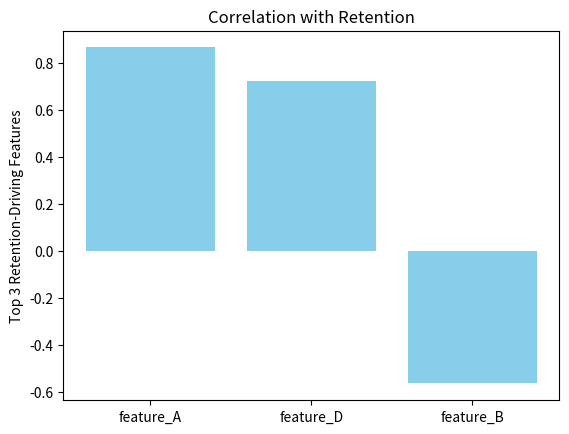

This chart was generated by the following Python code:
import pandas as pd
import matplotlib.pyplot as plt

def analyze_retention_drivers(df, feature_cols, retention_col):
    correlations = {}
    for feature in feature_cols:
        corr = df[retention_col].corr(df[feature])
        correlations[feature] = corr
    sorted_features = sorted(correlations.items(), key=lambda x: abs(x[1]), reverse=True)
    top_features = sorted_features[:3]
    top_feature_names = [f[0] for f in top_features]
    top_corrs = [f[1] for f in top_features]
    fig, ax = plt.subplots()
    bars = ax.bar(top_feature_names, top_corrs, color='skyblue')
    ax.set_title("Correlation with Retention")
    ax.set_ylabel("Top 3 Retention-Driving Features")
    plt.show()
    recommendations = []
    for feature, corr in top_features:
        if corr > 0.5:
            rec = f"Highlight '{feature}' in onboarding and add in-app prompts."
        elif corr > 0.3:
            rec = f"Add contextual tips for '{feature}' and monitor engagement."
        else:
            rec = f"Consider targeted campaigns for '{feature}'."
        recommendations.append((feature, corr, rec))
    return recommendations


# Sample DataFrame
data = {
    'feature_A': [5, 2, 3, 7, 4, 6, 1],
    'feature_B': [1, 4, 2, 2, 3, 3, 5],
    'feature_C': [0, 1, 0, 1, 1, 0, 1],
    'feature_D': [8, 2, 5, 7, 6, 4, 3],
    'retained':   [1, 0, 0, 1, 1, 1, 0]
}
df = pd.DataFrame(data)
feature_cols = ['feature_A', 'feature_B', 'feature_C', 'feature_D']
retention_col = 'retained'

recommendations = analyze_retention_drivers(df, feature_cols, retention_col)
summary = pd.DataFrame(recommendations, columns=["Feature", "Correlation Score", "Recommended Intervention"])
print(summary)
